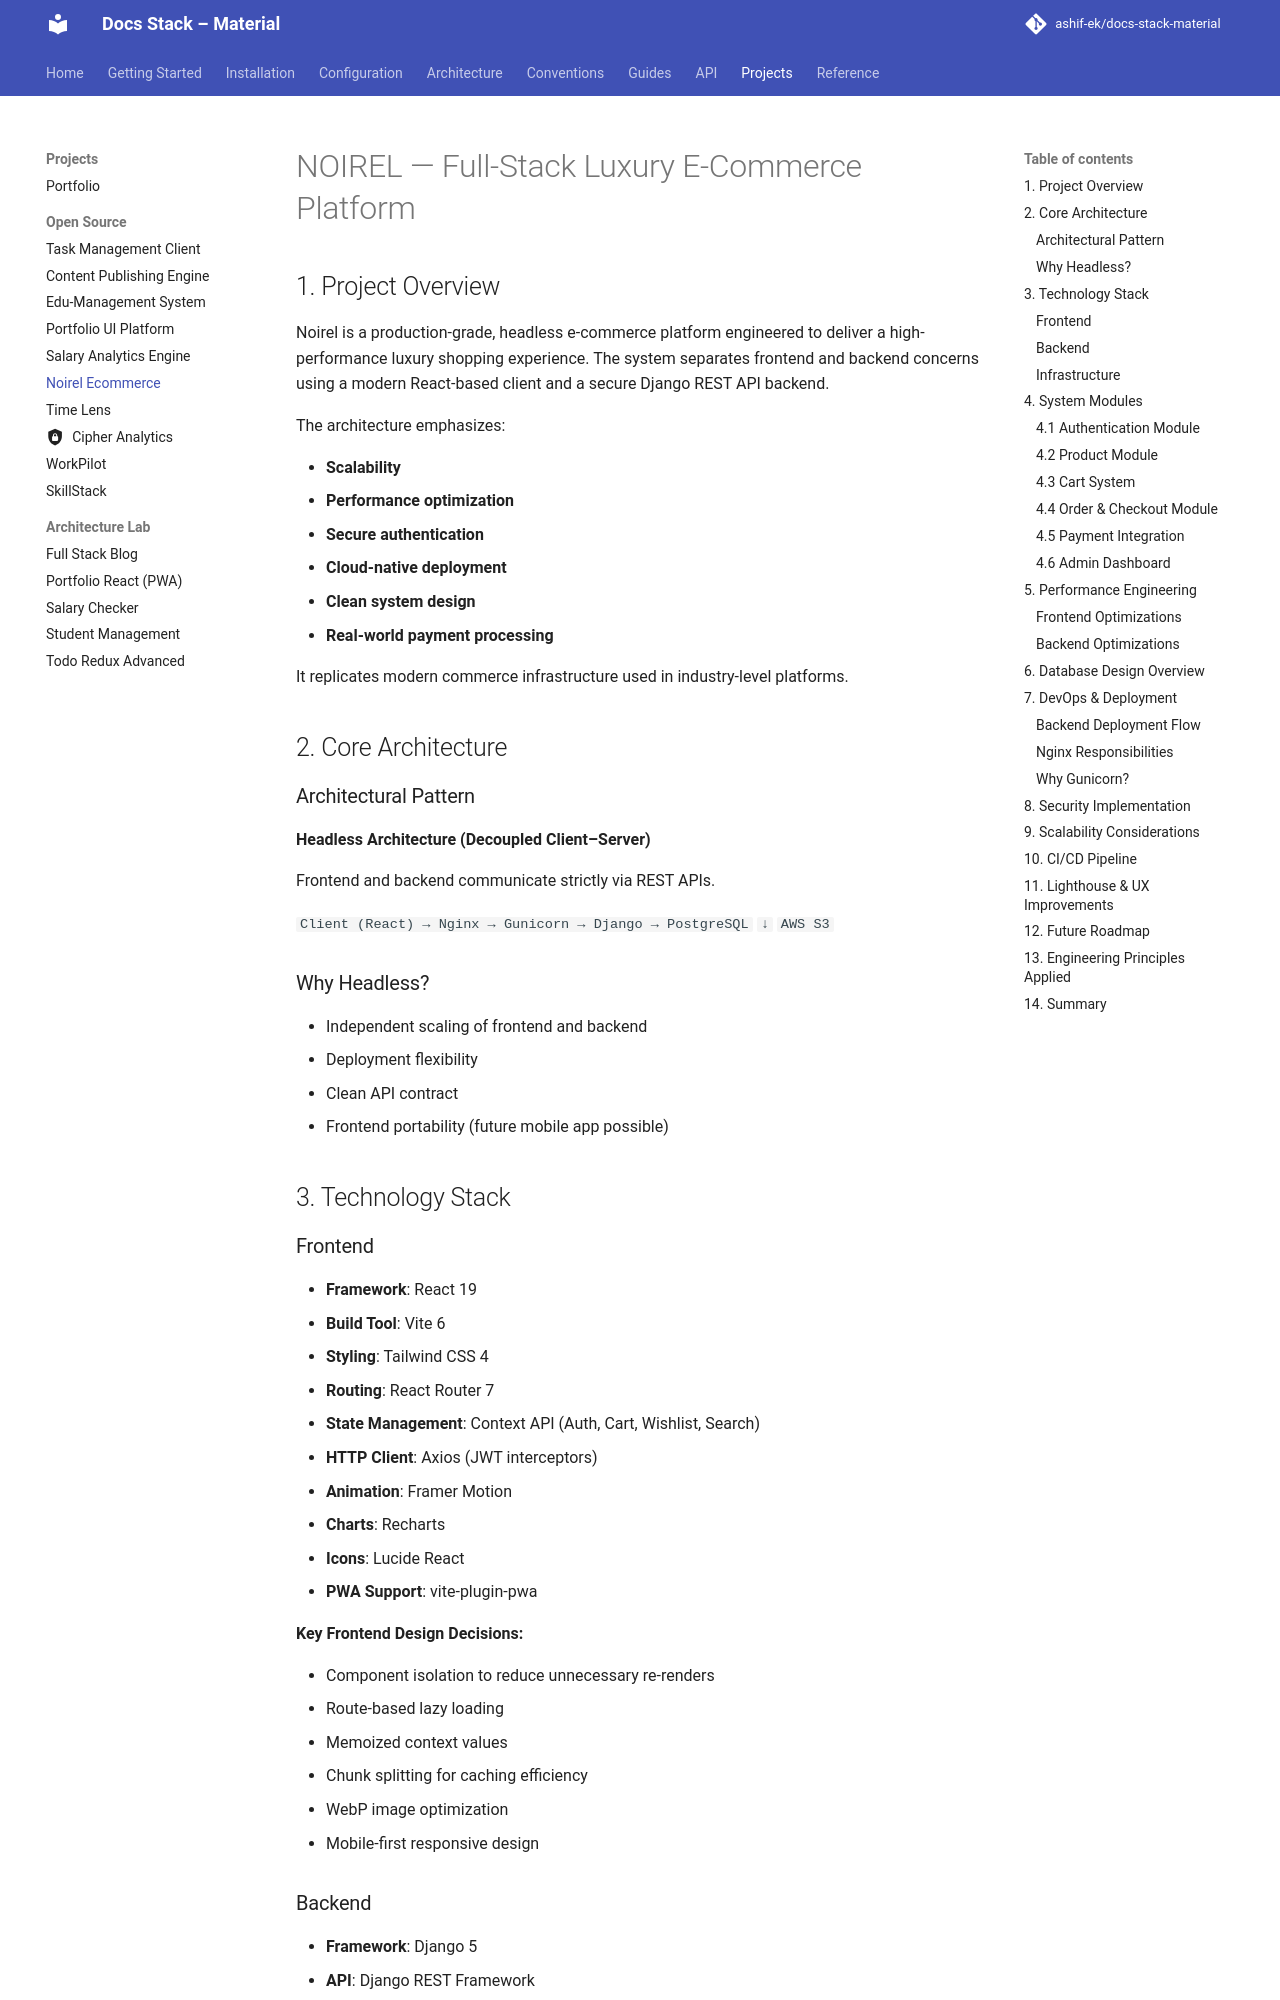

repository: ashif-ek/docs-stack-material · page: projects/github_repos/noirel-ecommerce/index.html · generator: mkdocs

# NOIREL — Full-Stack Luxury E-Commerce Platform

## 1. Project Overview

Noirel is a production-grade, headless e-commerce platform engineered to deliver a high-performance luxury shopping experience. The system separates frontend and backend concerns using a modern React-based client and a secure Django REST API backend.

The architecture emphasizes:

*   **Scalability**
*   **Performance optimization**
*   **Secure authentication**
*   **Cloud-native deployment**
*   **Clean system design**
*   **Real-world payment processing**

It replicates modern commerce infrastructure used in industry-level platforms.

## 2. Core Architecture

### Architectural Pattern

**Headless Architecture (Decoupled Client–Server)**

Frontend and backend communicate strictly via REST APIs.

`Client (React) → Nginx → Gunicorn → Django → PostgreSQL`
                               `↓`
                              `AWS S3`

### Why Headless?

*   Independent scaling of frontend and backend
*   Deployment flexibility
*   Clean API contract
*   Frontend portability (future mobile app possible)

## 3. Technology Stack
